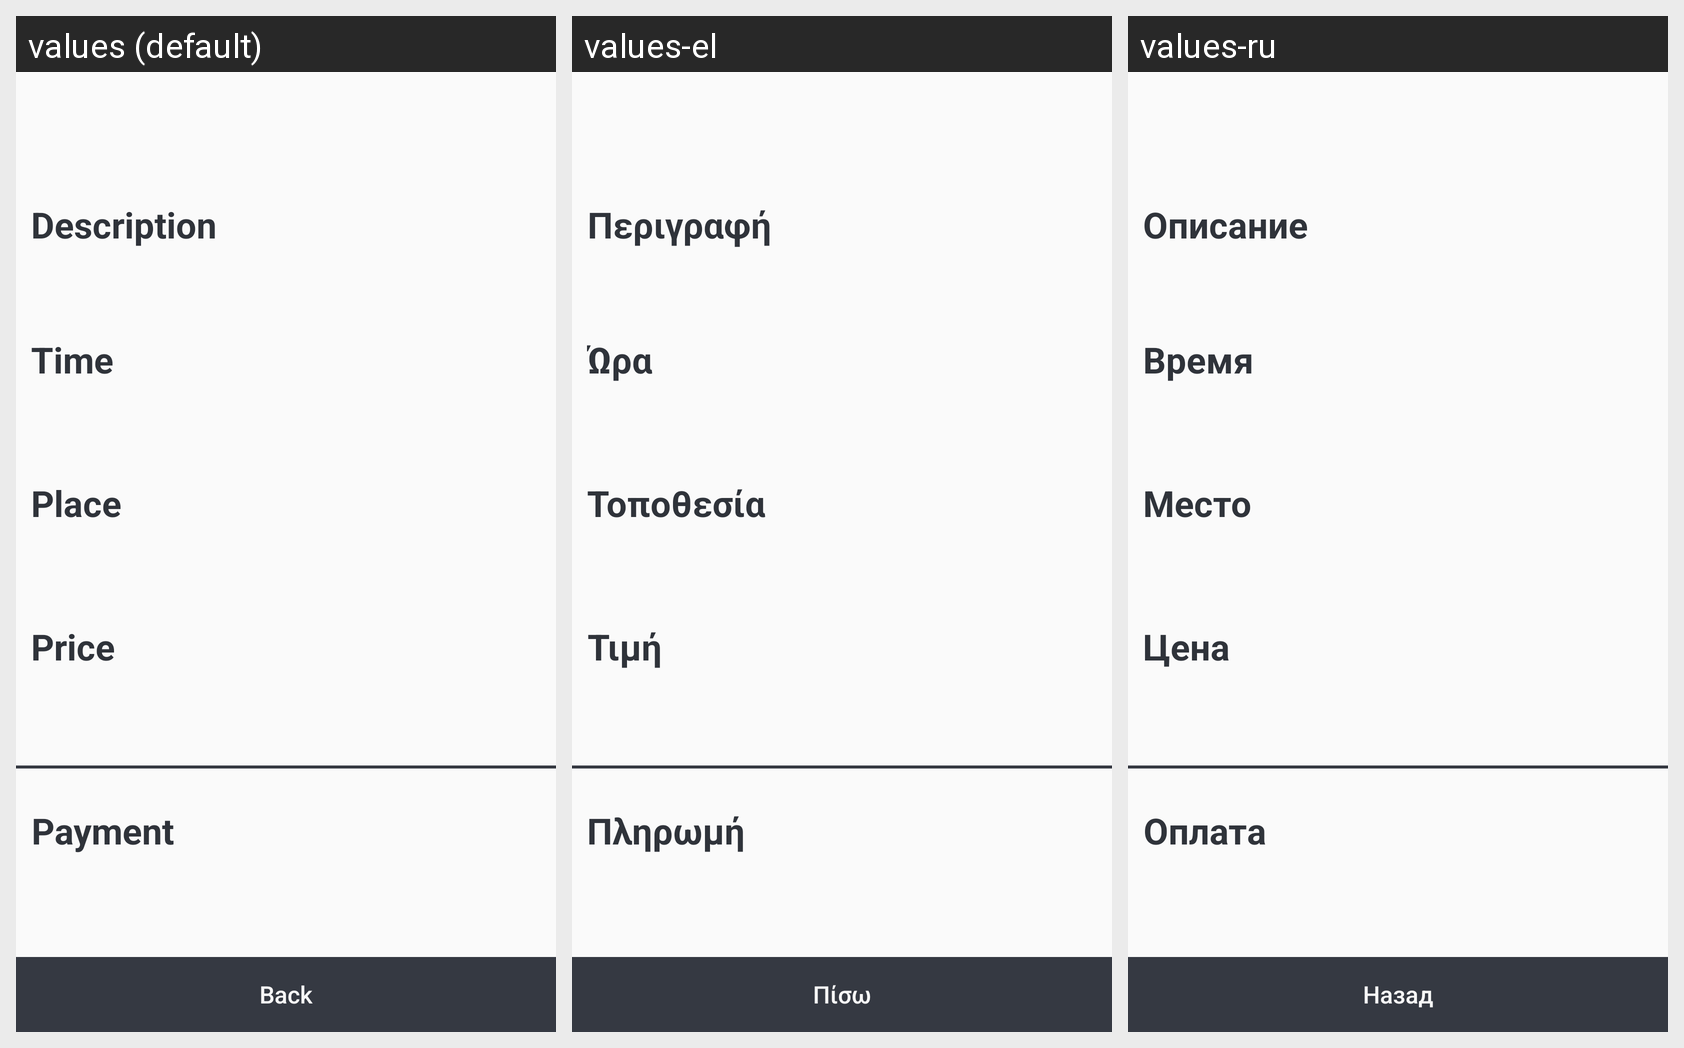

Translations of the strings shown on this Android screen, per locale in the grid:
Android screen res/layout/fragment_ticket_page.xml rendered under 3 locales, left to right: values (default), values-el, values-ru. Device: Nexus 5 (rendered at 1080×1920; each locale shown at half size, 540×960, under a caption strip naming it); theme Theme.UnipiCityVibe.
Strings drawn on this screen, with the default value and each locale's value (text and hints the layout hard-codes, and strings that could not be matched under every locale, appear in the picture but are not listed):

description
  values: Description
  values-el: Περιγραφή
  values-ru: Описание

time
  values: Time
  values-el: Ώρα
  values-ru: Время

place
  values: Place
  values-el: Τοποθεσία
  values-ru: Место

price
  values: Price
  values-el: Τιμή
  values-ru: Цена

payment
  values: Payment
  values-el: Πληρωμή
  values-ru: Оплата

back
  values: Back
  values-el: Πίσω
  values-ru: Назад
